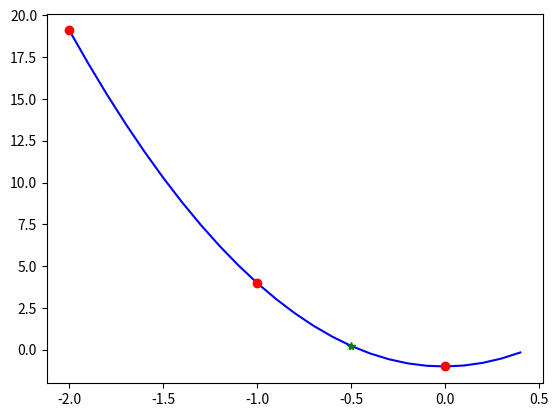

Python code for this plot:
#biblioteca para trabalhar de modo simbolico
import sympy
z = sympy.Symbol('z')
sympy.init_printing()

#biblioteca numerica
import numpy as np 

#biblioteca gráfica
import matplotlib.pyplot as plt 

#função para imprimir polinômio de lagrange
def polinomioLagrange(xp,x,y,grau):
    yp = 0
    for k in range(0,n+1):
        p = 1
        for j in range(0,n+1):
            if k != j:
                p = p*(z - x[j]) / (x[k] - x[j])
        
        yp = yp + p * y[k]

    return yp

#dados de entrada
x = [-2, -1, 0]
y = [19.1, 3.99, -1]
#grau da interpolação
n = 2
xp = -0.5
p = polinomioLagrange(xp,x,y,n)
p

#fazer o gráfico da interpolação
def interpoLagrange(xp,x,y,grau):
    #valor inicial do ponto
    yp = 0
    for k in range(0,n+1):
        p = 1
        for j in range(0,n+1):
            if k != j:
                p = p*(xp - x[j]) / (x[k] - x[j])

        yp = yp + p * y[k]

    return yp

x = [-2, -1, 0]
y = [19.1, 3.99, -1]

tam = len(x)
#grau da interpolação
n = 2
#ponto qualquer
xp = -0.5
yp = interpoLagrange(xp,x,y,n)
t = np.arange(x[0],x[tam-1]+0.5,0.1)
yt = []
for i in t:
    yt.append(interpoLagrange(i,x,y,n))

plt.plot(t,yt,'b-')
plt.plot(x,y,'ro')
plt.plot(xp,yp,'g*')
plt.show()
    
